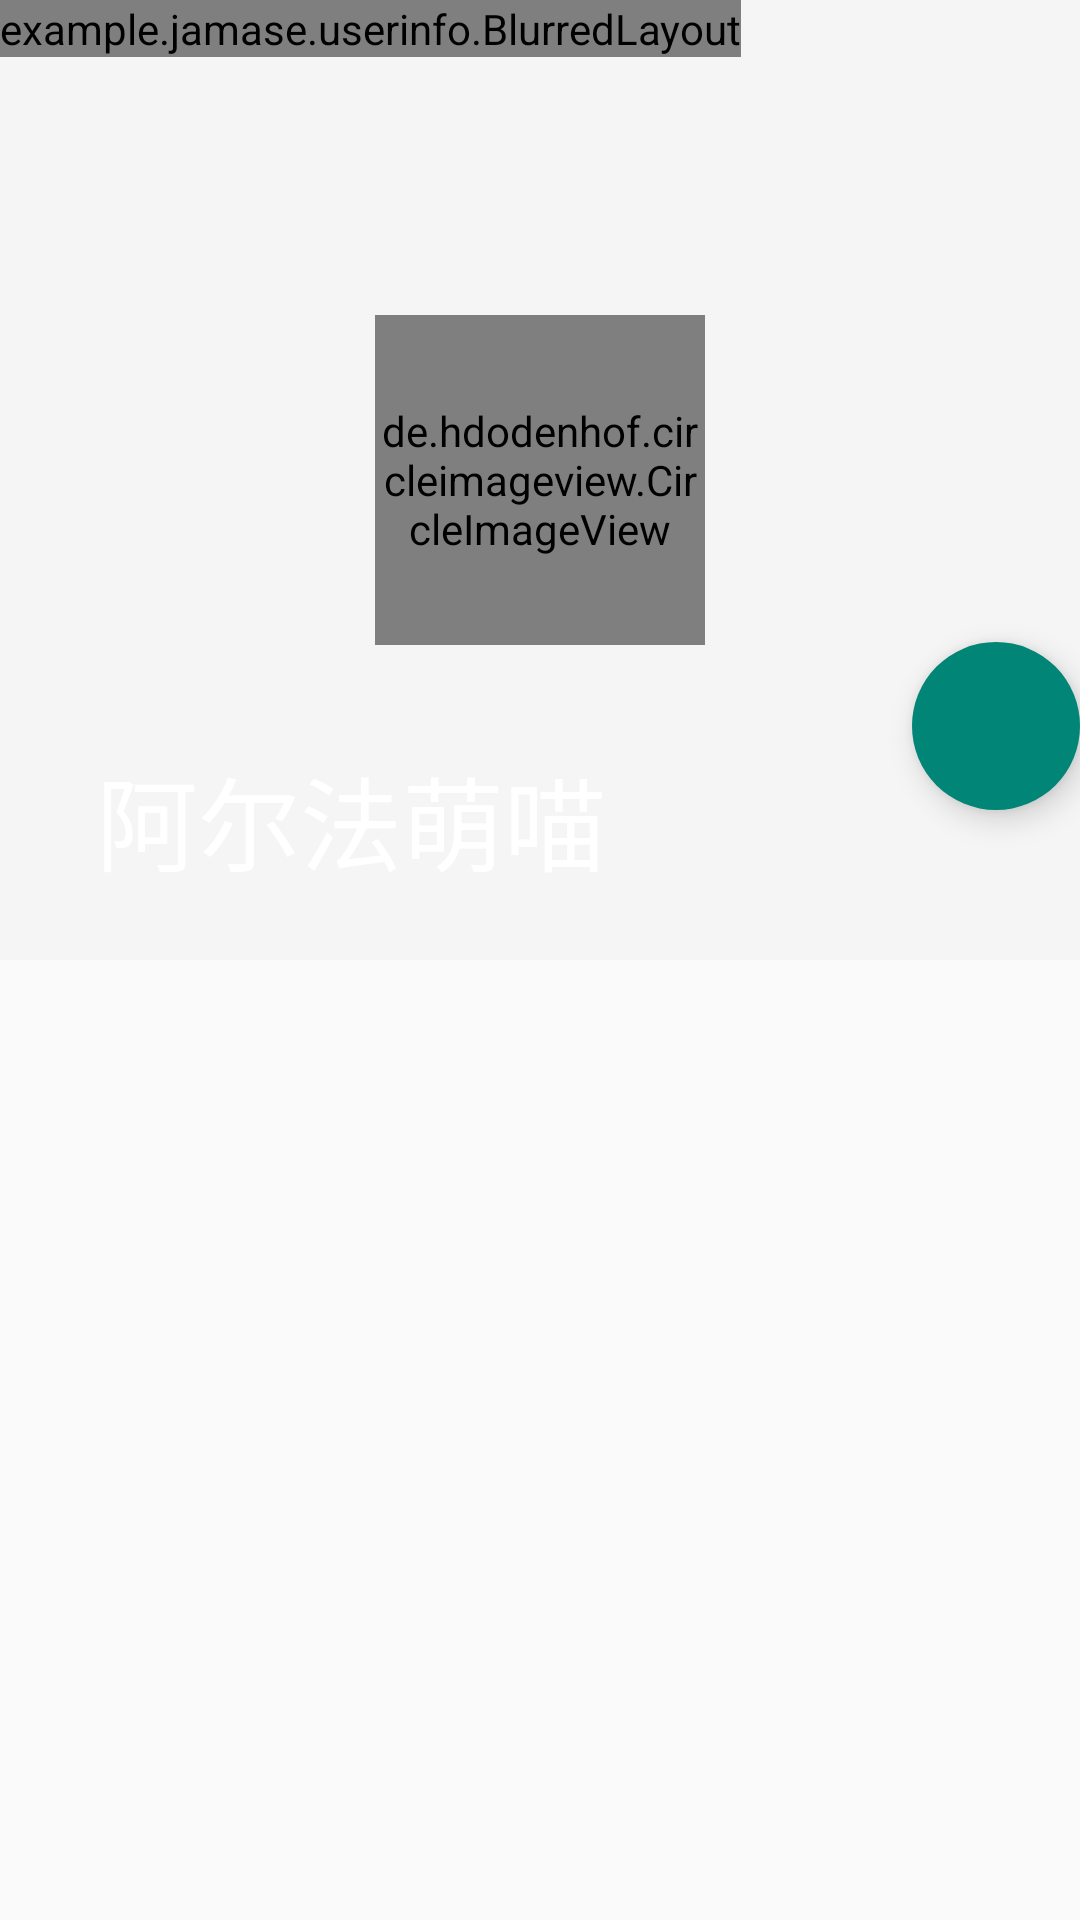

The Android layout XML behind this screen, and the referenced resources:
<!-- AndroidManifest.xml: application theme Theme.AppCompat.Light.NoActionBar -->
<!-- res/layout/activity_main.xml -->
<?xml version="1.0" encoding="utf-8"?>
<android.support.design.widget.CoordinatorLayout xmlns:android="http://schemas.android.com/apk/res/android"
    xmlns:app="http://schemas.android.com/apk/res-auto"
    android:layout_width="match_parent"
    android:layout_height="match_parent"
    android:fitsSystemWindows="false"
    android:orientation="vertical">

    <android.support.design.widget.AppBarLayout
        android:id="@+id/appbar"
        android:layout_width="match_parent"
        android:layout_height="wrap_content"
        android:theme="@style/ThemeOverlay.AppCompat.Dark.ActionBar">

        <android.support.design.widget.CollapsingToolbarLayout
            android:id="@+id/toolbar_layout"
            app.setExpandedTitleColor="?attr/colorPrimary"
            android:layout_width="match_parent"
            android:layout_height="320dip"
            app:contentScrim="?attr/colorPrimary"
            app:expandedTitleMarginTop="160dip"
            app:layout_scrollFlags="scroll|exitUntilCollapsed|snap"
            app:title="阿尔法萌喵">

            <example.jamase.userinfo.BlurredLayout
                android:id="@+id/blured"
                android:layout_width="wrap_content"
                android:layout_height="wrap_content"
                app:layout_collapseMode="parallax">

                <ImageView
                    android:id="@+id/backdrop"
                    android:layout_width="match_parent"
                    android:layout_height="match_parent"
                    android:scaleType="centerCrop"
                    android:src="@drawable/ava5"
                    app:layout_collapseMode="parallax" />


                <View
                    android:layout_width="match_parent"
                    android:layout_height="match_parent"
                    android:layout_gravity="bottom"
                    android:background="#33000000"
                    android:tag="blur region" />


            </example.jamase.userinfo.BlurredLayout>


            <FrameLayout
                android:id="@+id/main_fl_title"
                android:layout_width="match_parent"
                android:layout_height="150dp"
                android:layout_marginTop="75dip"
                app:layout_collapseMode="parallax">


                <LinearLayout
                    android:id="@+id/main_ll_title_container"
                    android:layout_width="match_parent"
                    android:layout_height="wrap_content"
                    android:orientation="vertical">


                    <de.hdodenhof.circleimageview.CircleImageView
                        android:layout_width="110dip"
                        android:layout_height="110dip"
                        android:layout_gravity="center_horizontal"
                        android:layout_marginBottom="200dip"
                        android:layout_marginTop="30dip"
                        android:src="@drawable/head" />
                    
                    
                    
                    
                    
                    
                    
                    
                    

                    
                    
                    
                    
                    
                    
                    

                </LinearLayout>


            </FrameLayout>

            <android.support.v7.widget.Toolbar
                android:id="@+id/toolbar"
                android:layout_width="match_parent"
                android:layout_height="100dip"
                app:layout_collapseMode="pin"></android.support.v7.widget.Toolbar>

            <android.support.design.widget.TabLayout
                android:id="@+id/tabs"
                android:layout_width="match_parent"
                android:layout_height="50dip"
                android:layout_gravity="bottom"
                android:background="@android:color/transparent"
                app:tabIndicatorColor="@color/colorAccent" />

        </android.support.design.widget.CollapsingToolbarLayout>
    </android.support.design.widget.AppBarLayout>


    
    
    

    


    
    
    
    
    

    <android.support.v4.view.ViewPager
        android:id="@+id/viewpager"
        android:layout_width="match_parent"
        android:layout_height="match_parent"
        app:layout_behavior="@string/appbar_scrolling_view_behavior" />

    

    

    <android.support.design.widget.FloatingActionButton
        android:layout_width="wrap_content"
        android:layout_height="wrap_content"
        android:layout_gravity="right"
        android:layout_margin="0dip"
        android:clickable="true"
        android:src="@drawable/ic_discuss"
        app:borderWidth="0dip"
        app:layout_anchor="@id/tabs"
        app:layout_anchorGravity="top|right" />


    
</android.support.design.widget.CoordinatorLayout>
<!-- resources referenced by this layout -->
<resources>
  <color name="colorAccent">#FF4081</color>
  <!-- drawable ava5: jpg bitmap (drawable, 77354 bytes) -->
  <!-- drawable head: jpg bitmap (drawable, 6220 bytes) -->
</resources>
